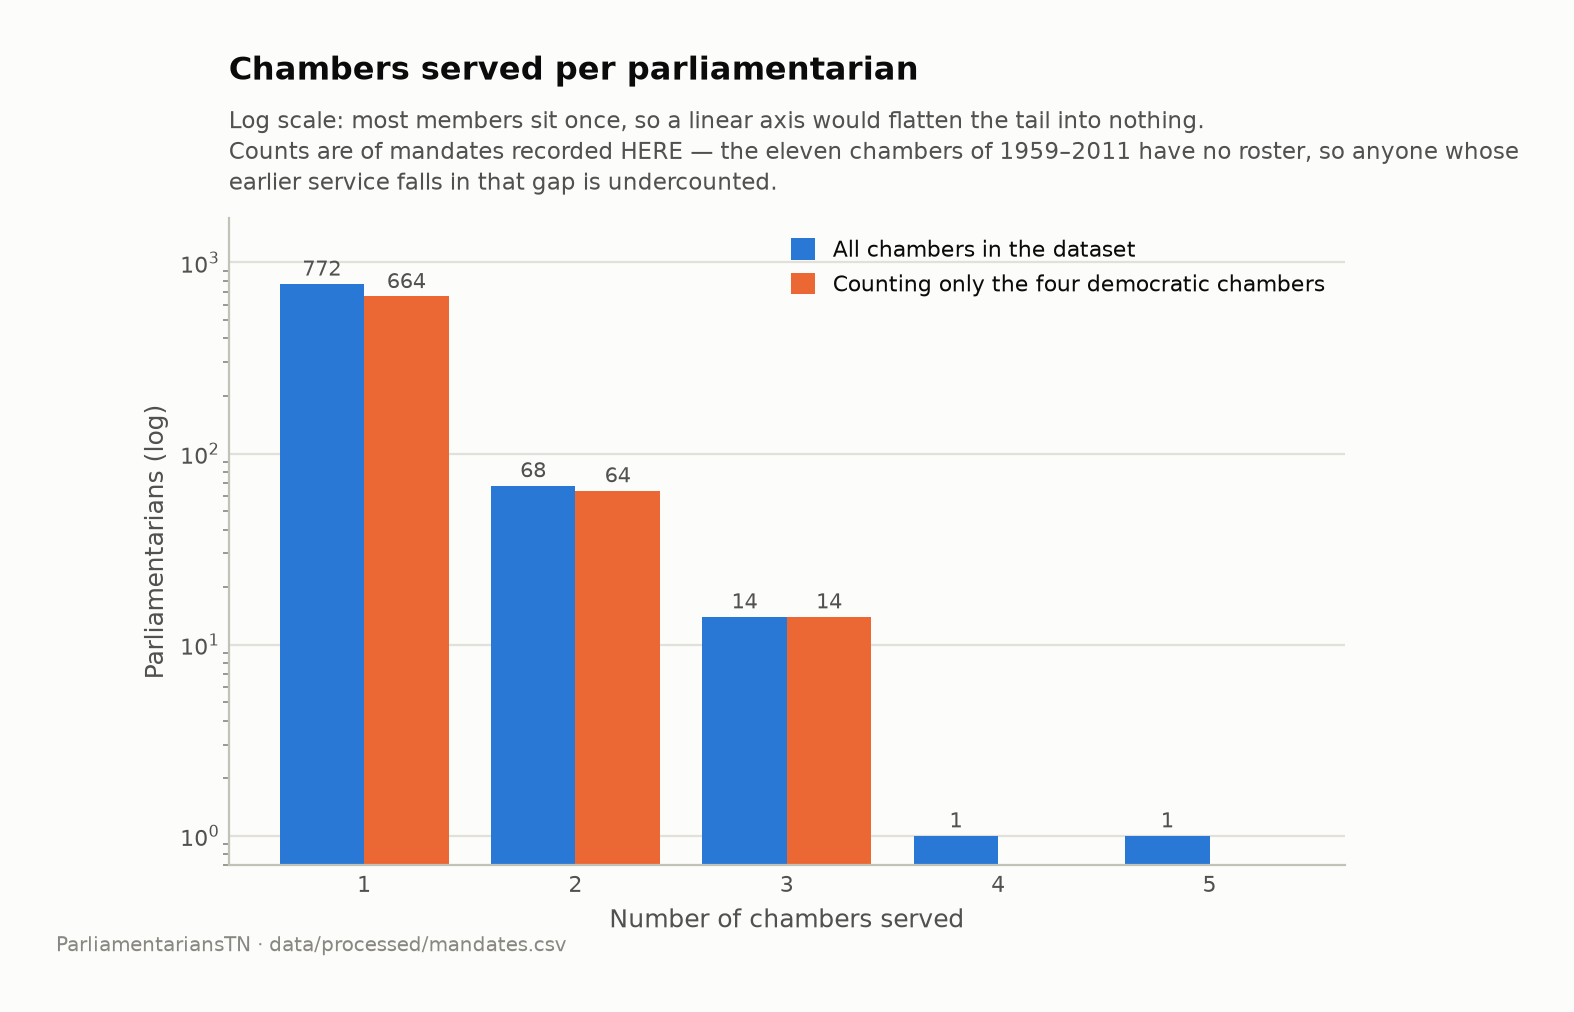

The file beside this chart, header and first rows:
chambers_served, parliamentarians_all_chambers, parliamentarians_democratic_only
1, 772, 664
2, 68, 64
3, 14, 14
4, 1, 0
5, 1, 0
